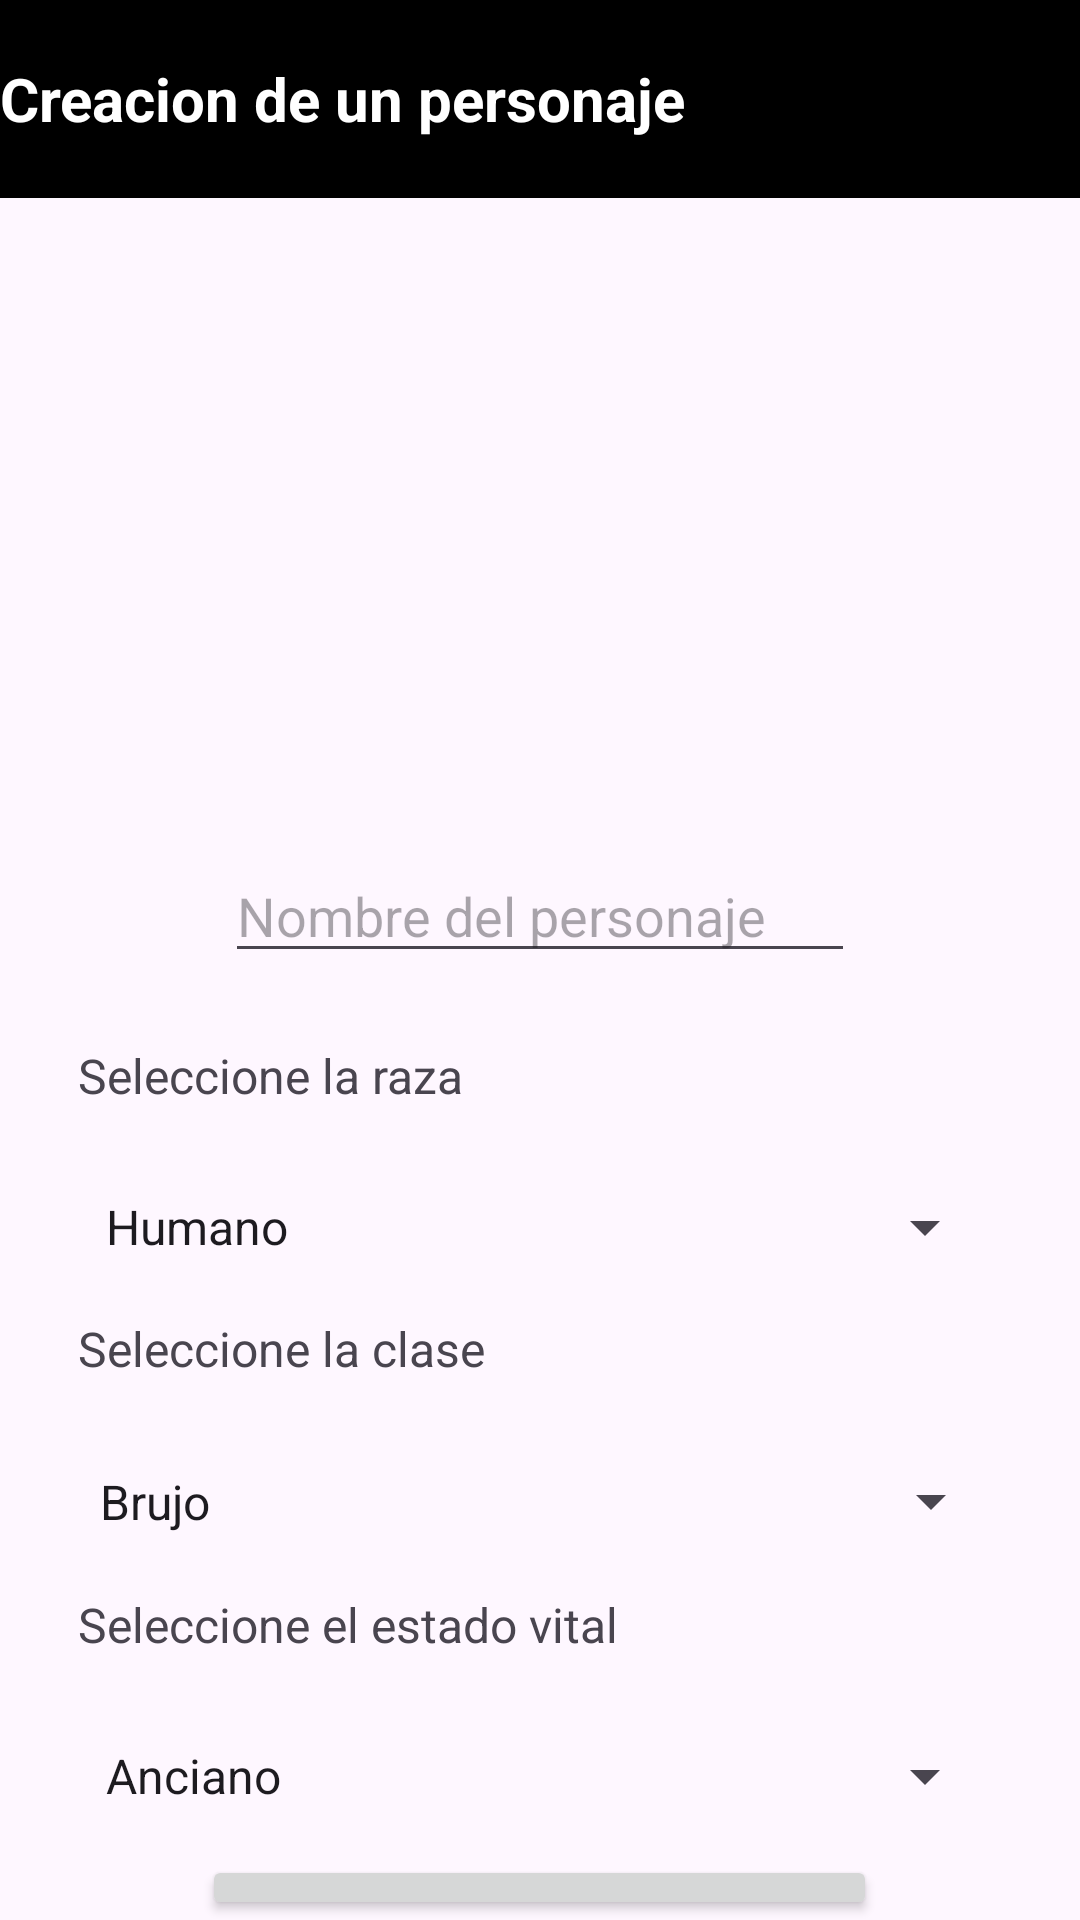

This screen was rendered from an Android layout file. Write that file and the resources it references.
<!-- AndroidManifest.xml: application theme Theme.ProyectoPersonaje -->
<!-- res/layout/activity_creacion_personaje.xml -->
<?xml version="1.0" encoding="utf-8"?>
<LinearLayout xmlns:android="http://schemas.android.com/apk/res/android"
    xmlns:app="http://schemas.android.com/apk/res-auto"
    xmlns:tools="http://schemas.android.com/tools"
    android:layout_width="match_parent"
    android:layout_height="match_parent"
    android:orientation="vertical"
    tools:context=".CreacionPersonaje">

    <TextView
        android:id="@+id/encabezado"
        android:layout_width="match_parent"
        android:layout_height="66dp"
        android:background="@color/black"
        android:gravity="center_vertical"
        android:text="Creacion de un personaje"
        android:textColor="@color/white"
        android:textSize="20dp"
        android:textStyle="bold"

        />

    <ImageView
        android:id="@+id/img"
        android:layout_width="235dp"
        android:layout_height="197dp"
        android:layout_gravity="center"
        tools:srcCompat="@tools:sample/avatars"
        android:layout_marginTop="20px"/>

    <EditText
        android:id="@+id/nombre"
        android:layout_width="wrap_content"
        android:layout_height="wrap_content"
        android:ems="10"
        android:inputType="text"
        android:text=""
        android:layout_gravity="center"
        android:layout_marginTop="40px"
        android:hint="Nombre del personaje"
        />

    <TextView
        android:id="@+id/textView2"
        android:layout_width="308dp"
        android:layout_height="35dp"
        android:text="Seleccione la raza"
        android:layout_gravity="center"
        android:layout_marginTop="70px"
        android:textSize="16dp"/>

    <Spinner
        android:id="@+id/raza"
        android:layout_width="305dp"
        android:layout_height="26dp"
        android:layout_gravity="center"
        android:layout_marginTop="40px"
        android:entries="@array/Raza"
        />
    <TextView
        android:id="@+id/textView3"
        android:layout_width="308dp"
        android:layout_height="35dp"
        android:text="Seleccione la clase"
        android:layout_gravity="center"
        android:layout_marginTop="50px"
        android:textSize="16dp"/>
    <Spinner
        android:id="@+id/clase"
        android:layout_width="309dp"
        android:layout_height="27dp"
        android:layout_gravity="center"
        android:layout_marginTop="40px"
        android:entries="@array/Clase"
        />
    <TextView
        android:id="@+id/textView4"
        android:layout_width="308dp"
        android:layout_height="35dp"
        android:text="Seleccione el estado vital"
        android:layout_gravity="center"
        android:layout_marginTop="50px"
        android:textSize="16dp"/>
    <Spinner
        android:id="@+id/estadoVital"
        android:layout_width="305dp"
        android:layout_height="26dp"
        android:layout_gravity="center"
        android:layout_marginTop="40px"
        android:entries="@array/EstadoVital"
        />

    <Button
        android:id="@+id/btn"
        android:layout_width="225dp"
        android:layout_height="wrap_content"
        android:layout_gravity="center"
        android:layout_marginTop="40px"
        android:text="Crear" />

</LinearLayout>
<!-- resources referenced by this layout -->
<resources>
  <array name="Clase">
          <item>Brujo</item>
          <item>Mago</item>
          <item>Guerrero</item>
      </array>
  <array name="EstadoVital">
          <item>Anciano</item>
          <item>Joven</item>
          <item>Adulto</item>
      </array>
  <array name="Raza">
          <item>Humano</item>
          <item>Elfo</item>
          <item>Enano</item>
          <item>Maldito</item>
      </array>
  <color name="black">#FF000000</color>
  <color name="white">#FFFFFFFF</color>
  <style name="Theme.ProyectoPersonaje" parent="Base.Theme.ProyectoPersonaje" />
  <style name="Base.Theme.ProyectoPersonaje" parent="Theme.Material3.DayNight.NoActionBar">
          
          
      </style>
</resources>
